Run: headless pygame with SDL's dummy video driver; simulated clock (each Clock.tick advances the game by its frame time, no real sleeping); random seed 0; keys injected as events and as key.get_pressed() state; no mouse input.
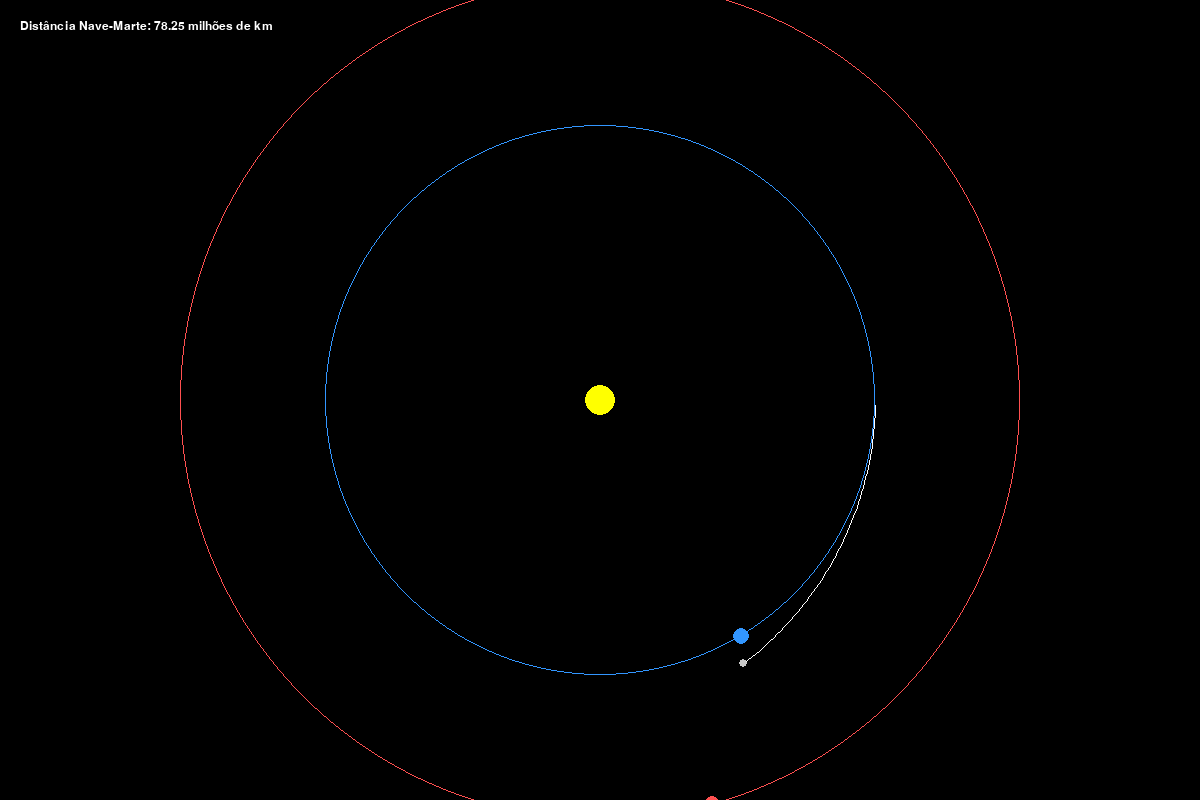
Frame 1 of 4 · flips 1–60 · no input
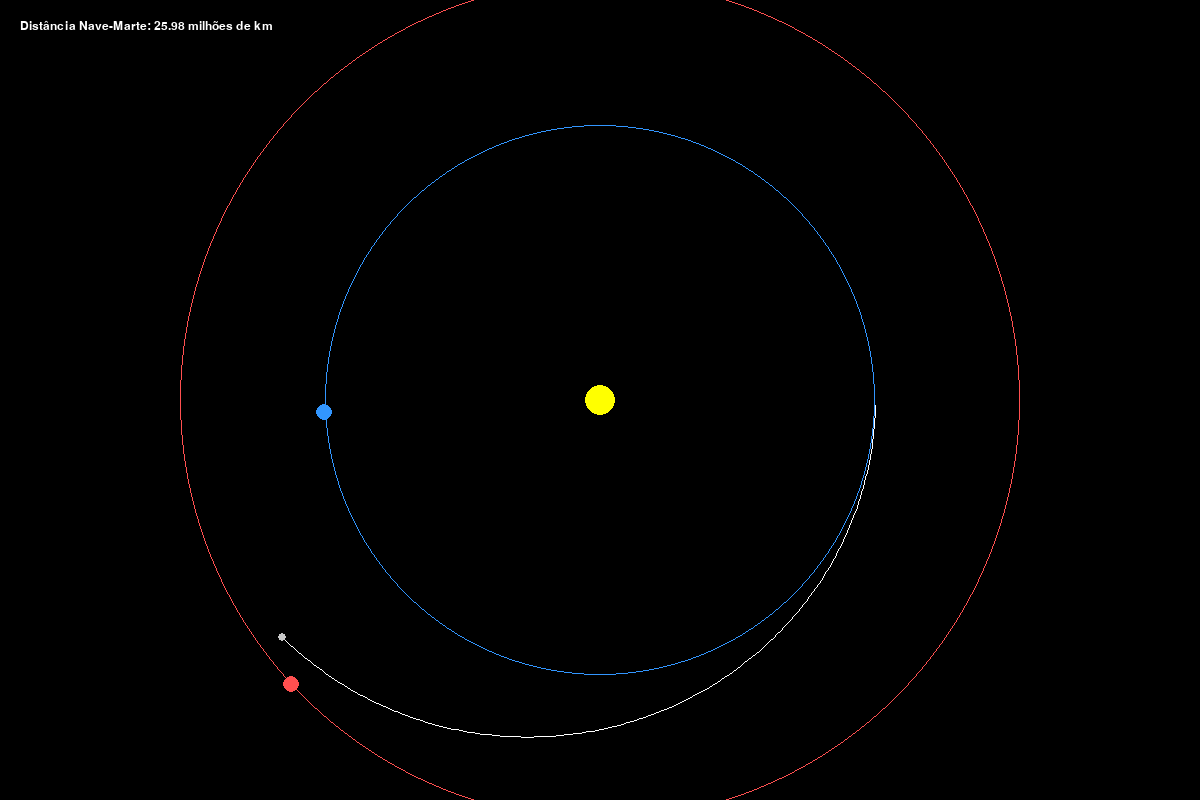
Frame 2 of 4 · flips 61–180 · tapped SPACE, RETURN · held RIGHT (→), D
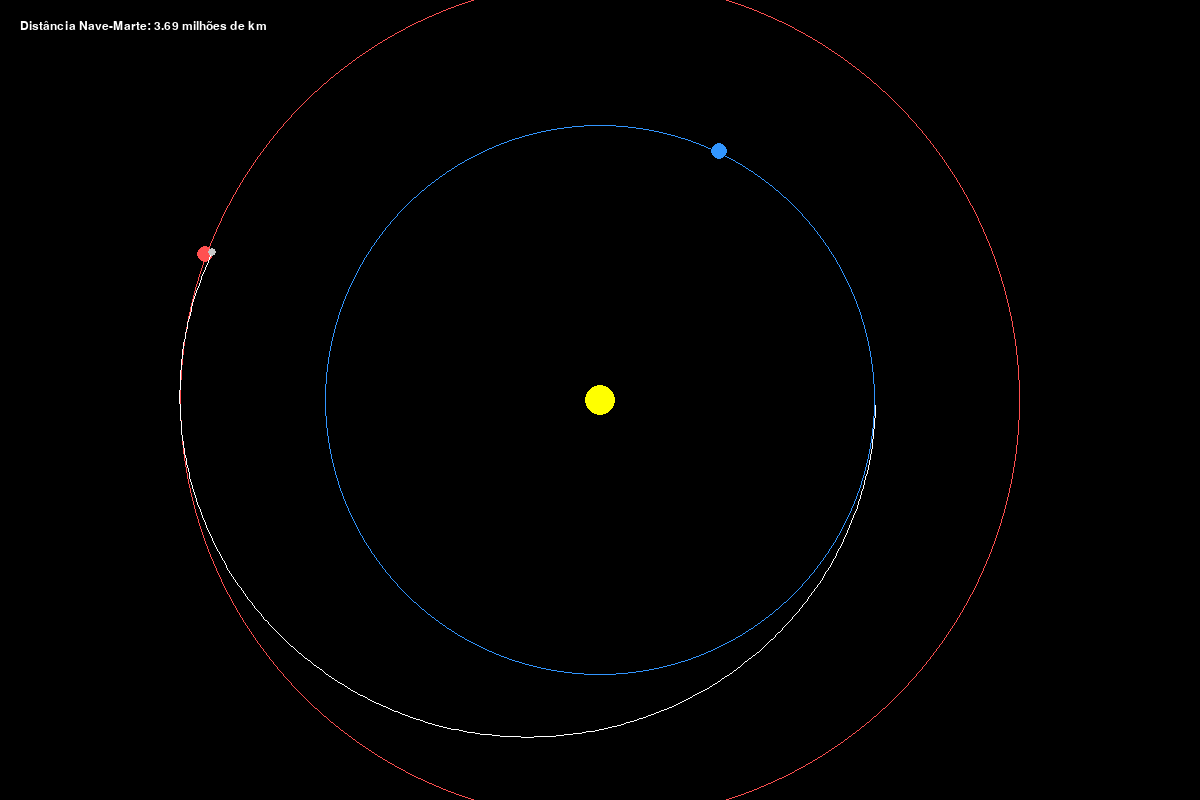
Frame 3 of 4 · flips 181–300 · held DOWN (↓), S
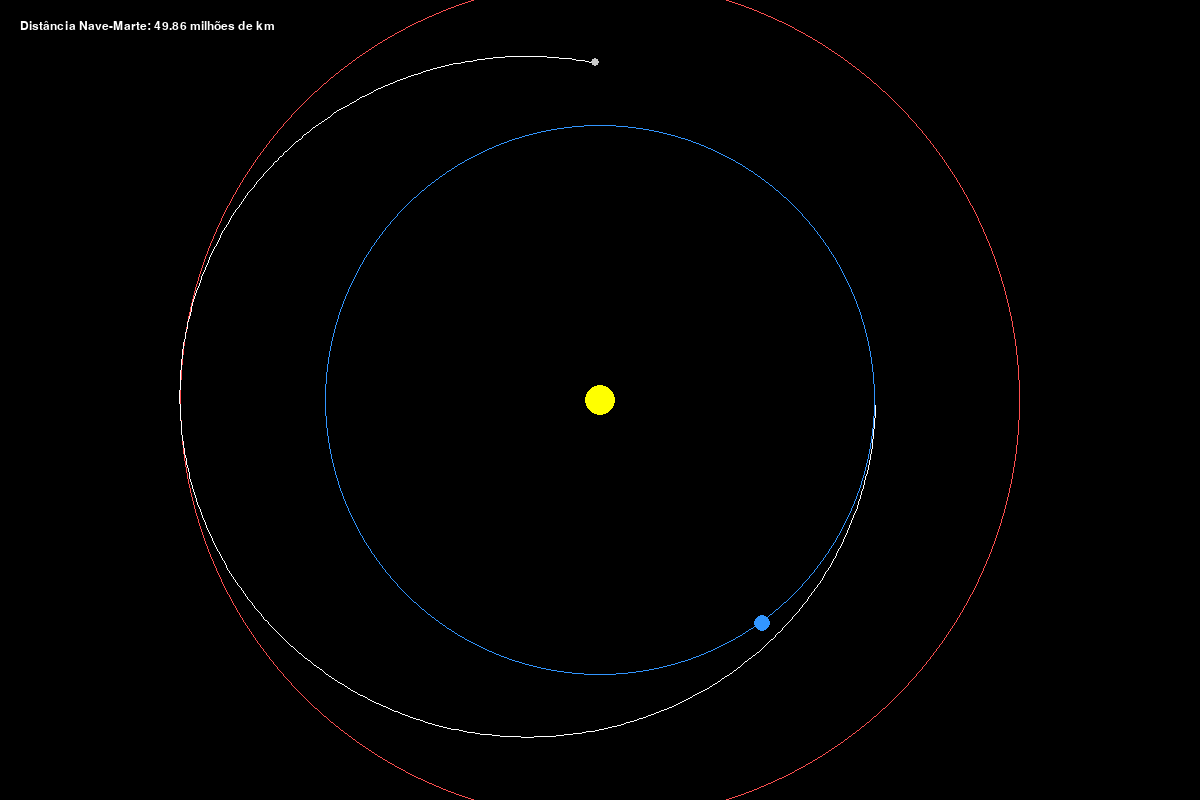
Frame 4 of 4 · flips 301–420 · held LEFT (←), A, UP (↑), W

The pygame program that drew these frames:

import math
import sys

import pygame

# --- Configurações de Tela ---
WIDTH, HEIGHT = 1200, 800
FPS = 60
BLACK = (0, 0, 0)
WHITE = (255, 255, 255)
YELLOW = (255, 255, 0)  # Sol
BLUE = (50, 150, 255)  # Terra
RED = (255, 80, 80)  # Marte
GRAY = (200, 200, 200)  # Nave

# --- Constantes Físicas Reais (Escaladas) ---
G = 6.674e-11
M_SUN = 1.989e30
# Distâncias médias ao Sol (metros)
AU_TERRA = 1.496e11
AU_MARTE = 2.279e11

# Fator de Escala para caber na tela
SCALE = (WIDTH * 0.35) / AU_MARTE
TIMESTEP = 3600 * 24  # 1 segundo = 24 dias (para ver a viagem acontecer)


class Planet:
    def __init__(self, distance, mass, color, name, angle):
        self.dist = distance
        self.mass = mass
        self.color = color
        self.name = name
        self.angle = angle
        # Velocidade orbital circular: v = sqrt(G*M_sol / r)
        self.vel = math.sqrt(G * M_SUN / self.dist)
        self.x = self.dist * math.cos(self.angle)
        self.y = self.dist * math.sin(self.angle)

    def update(self):
        # Movimento circular uniforme simplificado para os planetas
        omega = self.vel / self.dist
        self.angle += omega * TIMESTEP
        self.x = self.dist * math.cos(self.angle)
        self.y = self.dist * math.sin(self.angle)

    def draw(self, win):
        px = int(self.x * SCALE + WIDTH / 2)
        py = int(self.y * SCALE + HEIGHT / 2)
        pygame.draw.circle(win, self.color, (px, py), 8)
        # Desenha a órbita
        pygame.draw.circle(
            win, self.color, (WIDTH // 2, HEIGHT // 2), int(self.dist * SCALE), 1
        )


class Spacecraft:
    def __init__(self, x, y, vx, vy):
        self.x = x
        self.y = y
        self.vx = vx
        self.vy = vy
        self.path = []

    def update(self):
        # Atração gravitacional do SOL
        dist = math.sqrt(self.x**2 + self.y**2)
        accel = G * M_SUN / dist**2
        ax = -accel * (self.x / dist)
        ay = -accel * (self.y / dist)

        self.vx += ax * TIMESTEP
        self.vy += ay * TIMESTEP
        self.x += self.vx * TIMESTEP
        self.y += self.vy * TIMESTEP
        self.path.append((self.x, self.y))

    def draw(self, win):
        if len(self.path) > 2:
            points = [
                (int(p[0] * SCALE + WIDTH / 2), int(p[1] * SCALE + HEIGHT / 2))
                for p in self.path
            ]
            pygame.draw.lines(win, WHITE, False, points, 1)
        px = int(self.x * SCALE + WIDTH / 2)
        py = int(self.y * SCALE + HEIGHT / 2)
        pygame.draw.circle(win, GRAY, (px, py), 4)


def main():
    pygame.init()
    win = pygame.display.set_mode((WIDTH, HEIGHT))
    pygame.display.set_caption("Simulação Interplanetária: Terra -> Marte (Hohmann)")
    clock = pygame.time.Clock()
    font = pygame.font.SysFont("Arial", 18)

    # 1. Criar Planetas (Ângulo inicial para o "encontro" ocorrer no apogeu)
    terra = Planet(AU_TERRA, 5.97e24, BLUE, "Terra", 0)
    marte = Planet(AU_MARTE, 6.39e23, RED, "Marte", 0.75)  # Marte começa adiantado

    # 2. Configurar a Nave no instante do TMI (Trans-Mars Injection)
    # No perigeu (órbita da Terra), a velocidade deve aumentar
    # para que o apogeu chegue em Marte.
    r1 = AU_TERRA
    r2 = AU_MARTE
    v_hohmann = math.sqrt(G * M_SUN / r1) * math.sqrt((2 * r2) / (r1 + r2))

    # Nave começa na posição da Terra, mas com a velocidade de transferência
    nave = Spacecraft(terra.x, terra.y, 0, v_hohmann)

    run = True
    while run:
        clock.tick(FPS)
        win.fill(BLACK)

        for event in pygame.event.get():
            if event.type == pygame.QUIT:
                run = False

        # Desenhar o SOL
        pygame.draw.circle(win, YELLOW, (WIDTH // 2, HEIGHT // 2), 15)

        # Atualizar e Desenhar
        terra.update()
        marte.update()
        nave.update()

        terra.draw(win)
        marte.draw(win)
        nave.draw(win)

        # Informações
        dist_marte = math.sqrt((nave.x - marte.x) ** 2 + (nave.y - marte.y) ** 2) / 1e9
        txt = font.render(
            f"Distância Nave-Marte: {dist_marte:.2f} milhões de km", True, WHITE
        )
        win.blit(txt, (20, 20))

        pygame.display.update()

    pygame.quit()


if __name__ == "__main__":
    main()
